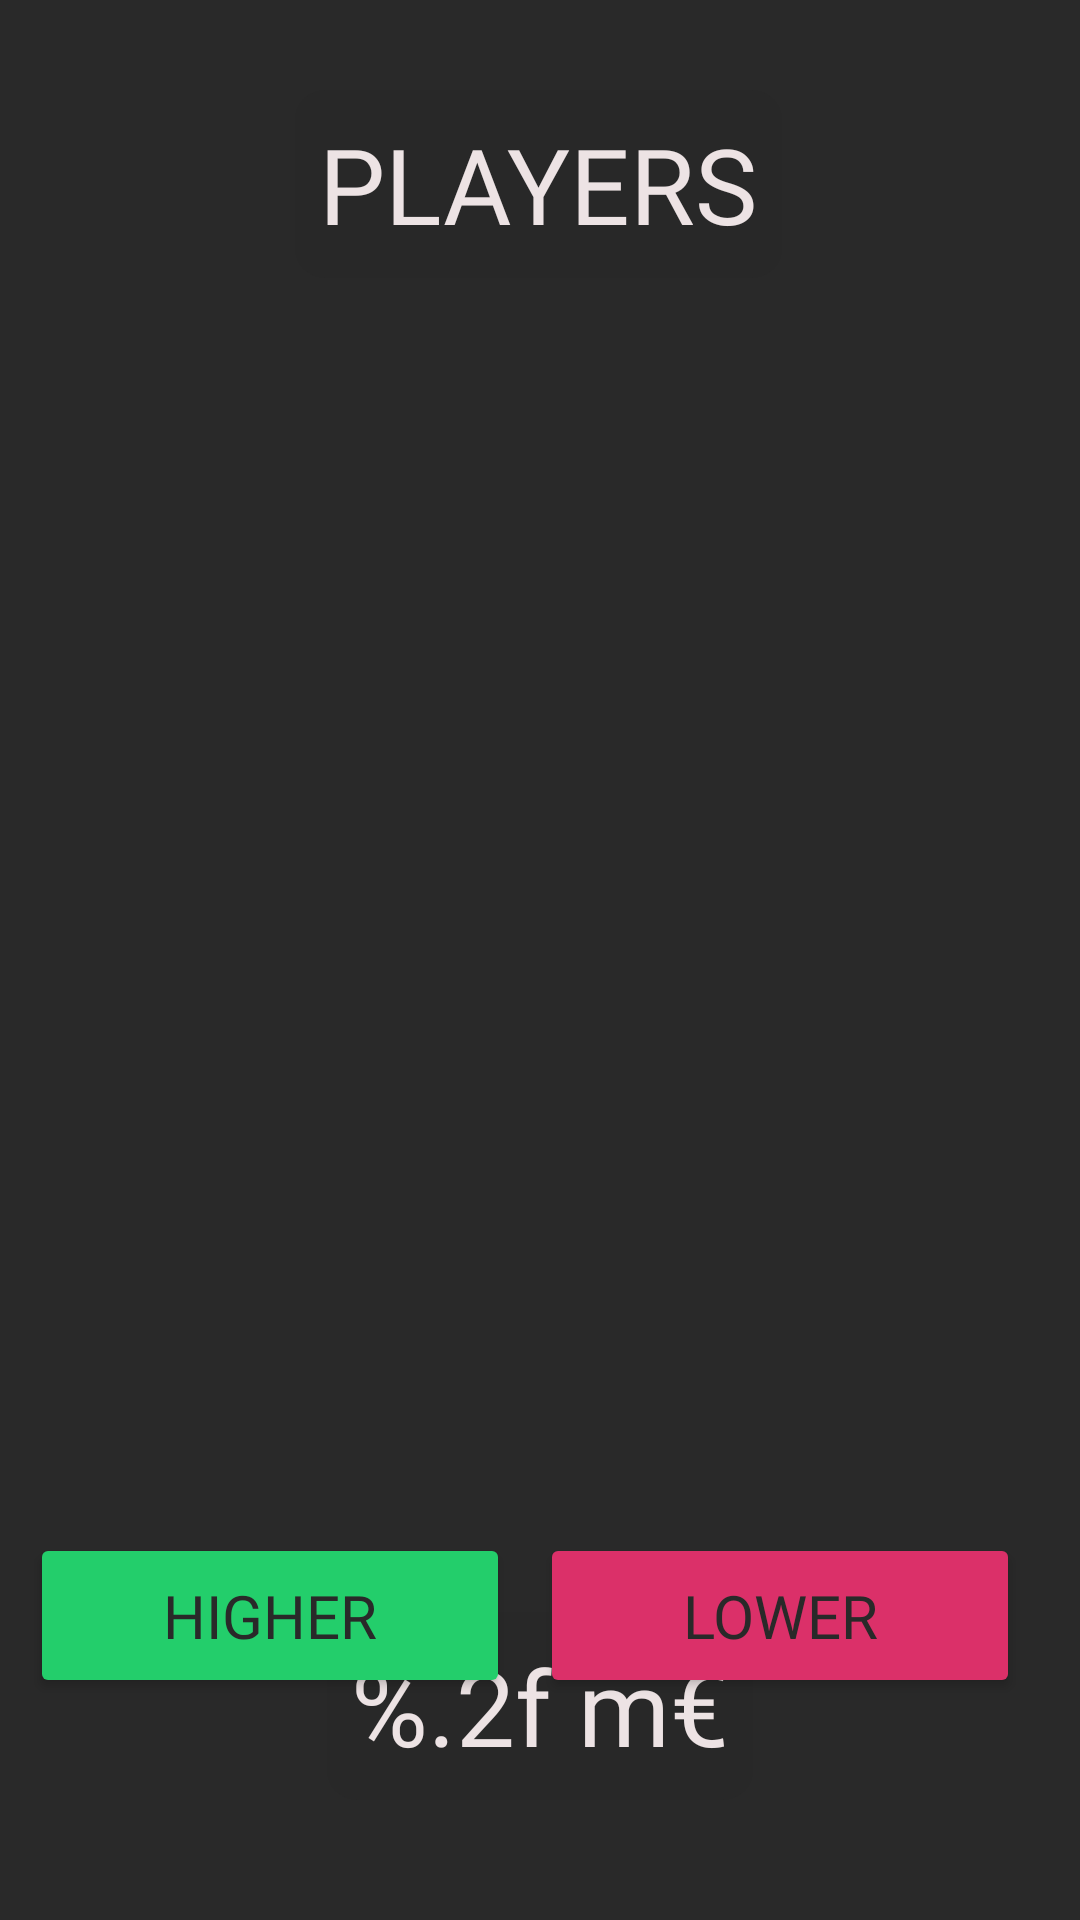

Reconstruct the res/layout file that produces this screen, plus the resources it refers to.
<!-- AndroidManifest.xml: application theme Theme.FootballValuesHL -->
<!-- res/layout/fragment_item.xml -->
<?xml version="1.0" encoding="utf-8"?>
<FrameLayout xmlns:android="http://schemas.android.com/apk/res/android"
    xmlns:app="http://schemas.android.com/apk/res-auto"
    xmlns:tools="http://schemas.android.com/tools"
    android:layout_width="match_parent"
    android:layout_height="match_parent"
    tools:context=".Item">


    <androidx.constraintlayout.widget.ConstraintLayout
        android:id="@+id/constraintLayout"
        android:layout_width="match_parent"
        android:layout_height="match_parent">


        <ImageView
            android:id="@+id/itemPicture"
            android:layout_width="match_parent"
            android:layout_height="match_parent"
            android:background="@color/primary_color"
            android:contentDescription="@string/players_string"
            app:layout_constraintBottom_toBottomOf="parent"
            app:layout_constraintEnd_toEndOf="parent"
            app:layout_constraintHorizontal_bias="0.0"
            app:layout_constraintStart_toStartOf="parent"
            app:layout_constraintTop_toTopOf="parent"
            app:layout_constraintVertical_bias="1.0"
            tools:ignore="ImageContrastCheck"
            tools:srcCompat="@tools:sample/avatars" />


        <TextView
            android:id="@+id/itemName"
            android:layout_width="wrap_content"
            android:layout_height="wrap_content"
            android:layout_marginTop="30dp"
            android:background="@drawable/rounded_corner_view"
            android:fontFamily="@font/nunito"
            android:padding="8dp"
            android:text="@string/players_string"
            android:textAlignment="center"
            android:textColor="@color/ternary_color"
            android:textSize="35sp"
            app:layout_constraintEnd_toEndOf="parent"
            app:layout_constraintHorizontal_bias="0.497"
            app:layout_constraintStart_toStartOf="parent"
            app:layout_constraintTop_toTopOf="parent" />


        <TextView
            android:id="@+id/itemPrice"
            android:layout_width="wrap_content"
            android:layout_height="wrap_content"
            android:layout_marginBottom="40dp"
            android:background="@drawable/rounded_corner_view"
            android:fontFamily="@font/nunito"
            android:padding="8dp"
            android:text="@string/default_price"
            android:textColor="@color/ternary_color"
            android:textSize="35sp"
            app:layout_constraintBottom_toBottomOf="parent"
            app:layout_constraintEnd_toEndOf="parent"
            app:layout_constraintStart_toStartOf="parent"
            app:layout_constraintTop_toBottomOf="@+id/itemName"
            app:layout_constraintVertical_bias="1.0" />

        <Button
            android:id="@+id/higherBtn"
            android:layout_width="0dp"
            android:layout_height="55dp"
            android:layout_marginStart="10dp"
            android:backgroundTint="@color/higher_color"
            android:fontFamily="@font/nunito"
            android:text="@string/higher_string"
            android:textColor="@color/primary_color"
            android:textSize="20sp"
            app:layout_constraintBottom_toBottomOf="parent"
            app:layout_constraintEnd_toStartOf="@+id/lowerBtn"
            app:layout_constraintHorizontal_bias="0.5"
            app:layout_constraintHorizontal_chainStyle="spread_inside"
            app:layout_constraintStart_toEndOf="@+id/itemPicture"
            app:layout_constraintStart_toStartOf="parent"
            app:layout_constraintTop_toBottomOf="@+id/itemName"
            app:layout_constraintVertical_bias="0.85" />

        <Button

            android:id="@+id/lowerBtn"
            android:layout_width="0dp"
            android:layout_height="55dp"
            android:layout_marginStart="10dp"
            android:layout_marginEnd="20dp"
            android:backgroundTint="@color/lower_color"
            android:fontFamily="@font/nunito"
            android:text="@string/lower_string"
            android:textColor="@color/primary_color"
            android:textSize="20sp"
            app:layout_constraintBottom_toBottomOf="parent"
            app:layout_constraintEnd_toEndOf="parent"
            app:layout_constraintHorizontal_bias="0.5"
            app:layout_constraintStart_toEndOf="@+id/higherBtn"
            app:layout_constraintTop_toBottomOf="@+id/itemName"
            app:layout_constraintVertical_bias="0.85" />


    </androidx.constraintlayout.widget.ConstraintLayout>
</FrameLayout>
<!-- resources referenced by this layout -->
<resources>
  <color name="higher_color">#23CE6B</color>
  <color name="lower_color">#DB3069</color>
  <color name="primary_color">#292929</color>
  <color name="ternary_color">#EDE3E4</color>
  <!-- drawable rounded_corner_view (drawable) -->
  <?xml version="1.0" encoding="utf-8"?>
  <shape
      xmlns:android="http://schemas.android.com/apk/res/android"
      android:shape="rectangle">
  
      <corners android:radius="10dp" />
  
      
     
  
      
      <solid android:color="@color/primary_color_opacity" />
  
  </shape>
  <string name="default_price">%.2f m€</string>
  <string name="higher_string">HIGHER</string>
  <string name="lower_string">LOWER</string>
  <string name="players_string">PLAYERS</string>
  <style name="Theme.FootballValuesHL" parent="Theme.MaterialComponents.DayNight.NoActionBar">
          
          <item name="colorPrimary">@color/secondary_color</item>
          <item name="colorPrimaryVariant">@color/secondary_color</item>
          <item name="colorOnPrimary">@color/white</item>
          
          <item name="colorSecondary">@color/primary_color</item>
          <item name="colorSecondaryVariant">@color/primary_color</item>
          <item name="colorOnSecondary">@color/black</item>
          
          <item name="android:statusBarColor" tools:targetApi="l">?attr/colorSecondaryVariant</item>
          
      </style>
  <color name="primary_color_opacity">#CC292929</color>
  <color name="secondary_color">#61E786</color>
  <color name="white">#FFFFFFFF</color>
  <color name="black">#FF000000</color>
</resources>
